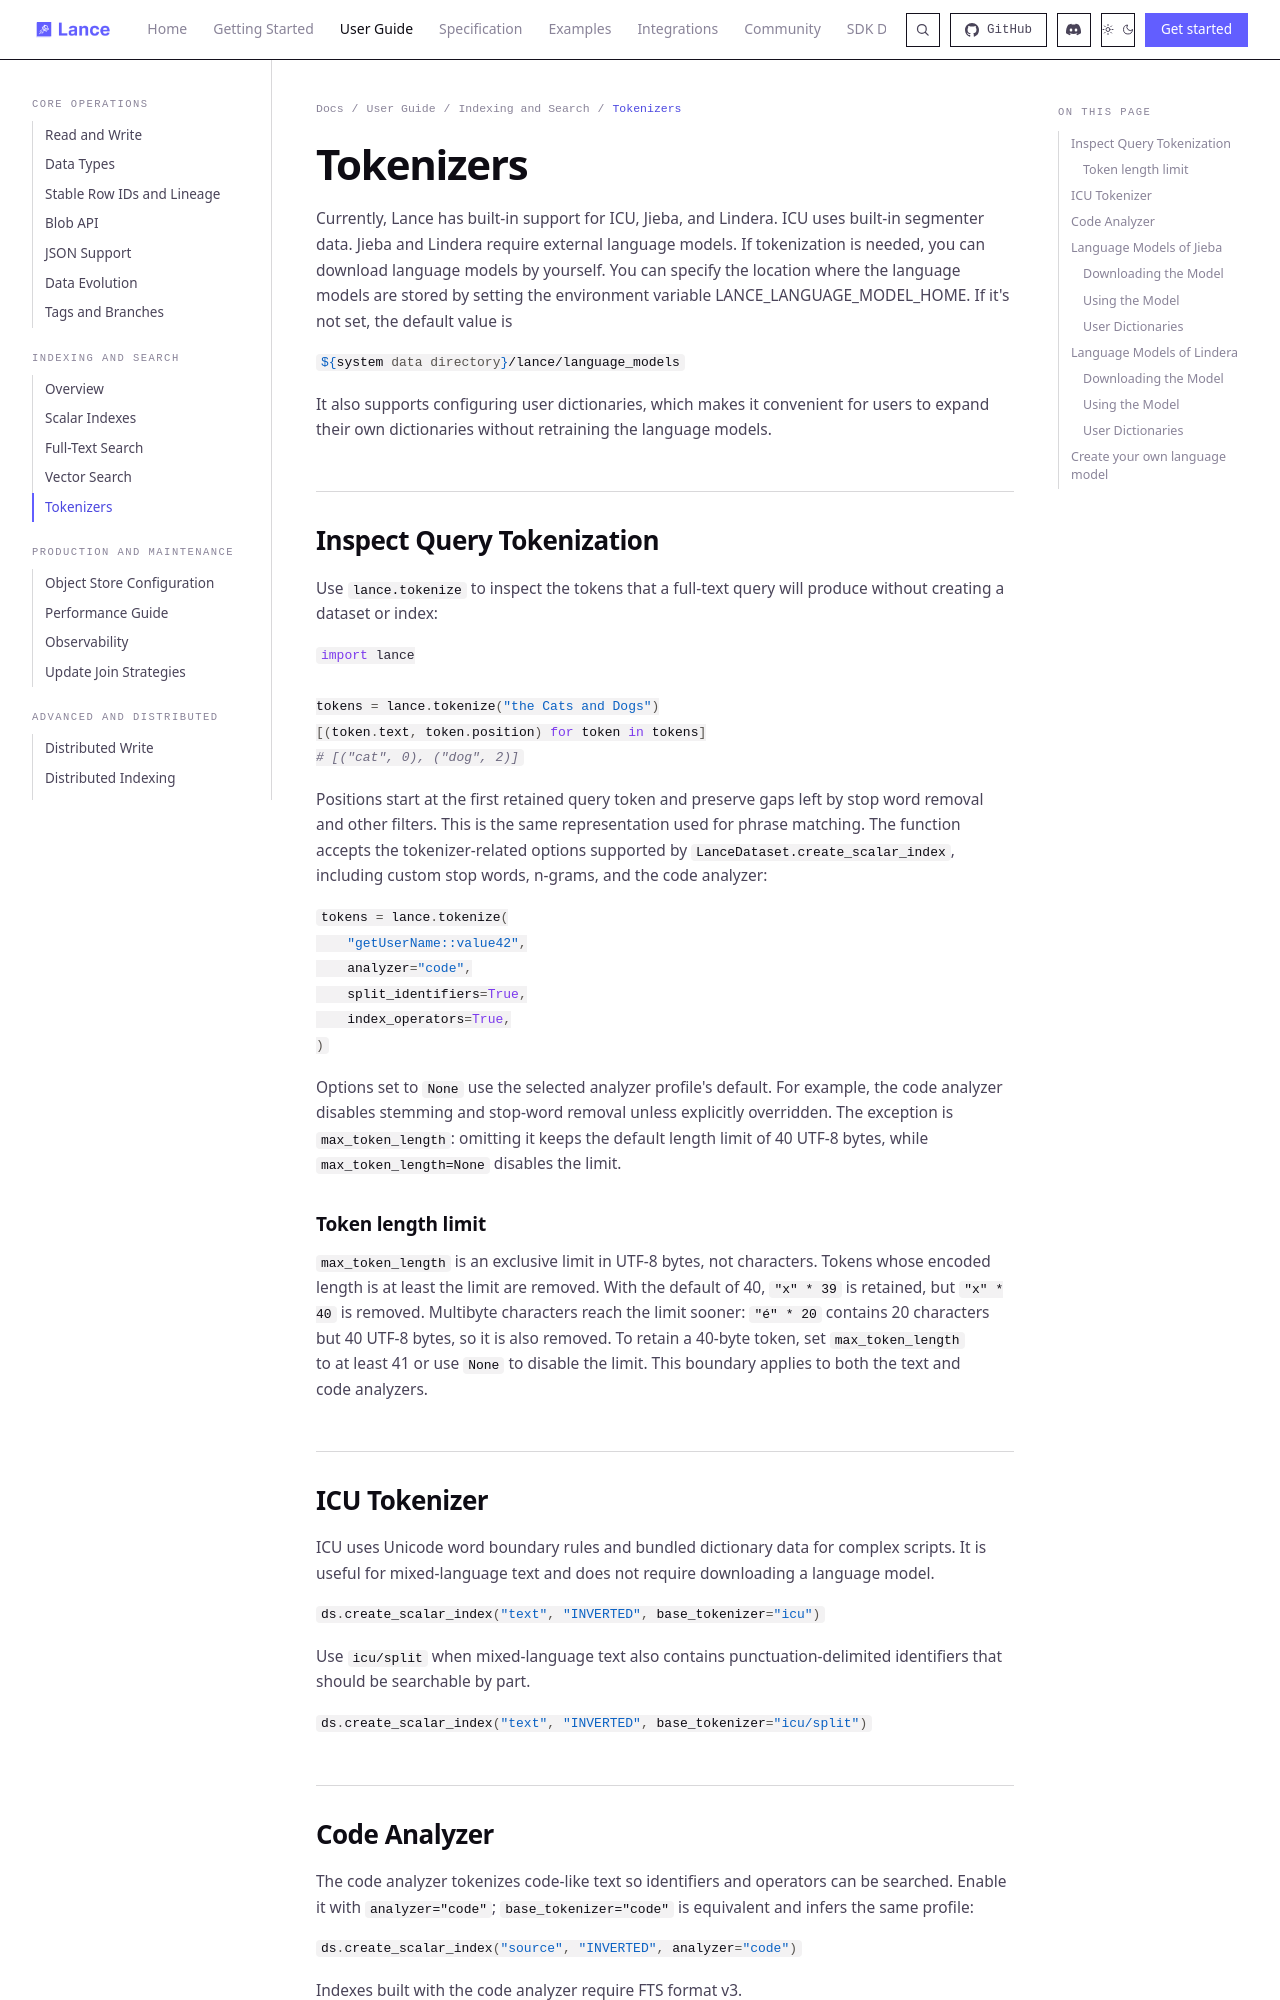

repository: dovel-pr17-validation/pr17r65-cargo-lance · page: guide/tokenizer/index.html · generator: mkdocs

# Tokenizers

Currently, Lance has built-in support for ICU, Jieba, and Lindera. ICU uses built-in segmenter data. Jieba and Lindera require external language models.
If tokenization is needed, you can download language models by yourself.
You can specify the location where the language models are stored by setting the environment variable LANCE_LANGUAGE_MODEL_HOME.
If it's not set, the default value is

```bash
${system data directory}/lance/language_models
```

It also supports configuring user dictionaries,
which makes it convenient for users to expand their own dictionaries without retraining the language models.

## Inspect Query Tokenization

Use `lance.tokenize` to inspect the tokens that a full-text query will produce
without creating a dataset or index:

```python
import lance

tokens = lance.tokenize("the Cats and Dogs")
[(token.text, token.position) for token in tokens]
# [("cat", 0), ("dog", 2)]
```

Positions start at the first retained query token and preserve gaps left by stop
word removal and other filters. This is the same representation used for phrase
matching. The function accepts the tokenizer-related options supported by
`LanceDataset.create_scalar_index`, including custom stop words, n-grams, and the
code analyzer:

```python
tokens = lance.tokenize(
    "getUserName::value42",
    analyzer="code",
    split_identifiers=True,
    index_operators=True,
)
```

Options set to `None` use the selected analyzer profile's default. For example,
the code analyzer disables stemming and stop-word removal unless explicitly
overridden. The exception is `max_token_length`: omitting it keeps the default
length limit of 40 UTF-8 bytes, while `max_token_length=None` disables the limit.

### Token length limit

`max_token_length` is an exclusive limit in UTF-8 bytes, not characters. Tokens
whose encoded length is at least the limit are removed. With the default of 40,
`"x" * 39` is retained, but `"x" * 40` is removed. Multibyte characters reach the
limit sooner: `"é" * 20` contains 20 characters but 40 UTF-8 bytes, so it is also
removed. To retain a 40-byte token, set `max_token_length` to at least 41 or use
`None` to disable the limit. This boundary applies to both the text and code
analyzers.

## ICU Tokenizer

ICU uses Unicode word boundary rules and bundled dictionary data for complex scripts. It is useful for mixed-language text and does not require downloading a language model.

```python
ds.create_scalar_index("text", "INVERTED", base_tokenizer="icu")
```

Use `icu/split` when mixed-language text also contains punctuation-delimited identifiers that should be searchable by part.

```python
ds.create_scalar_index("text", "INVERTED", base_tokenizer="icu/split")
```
